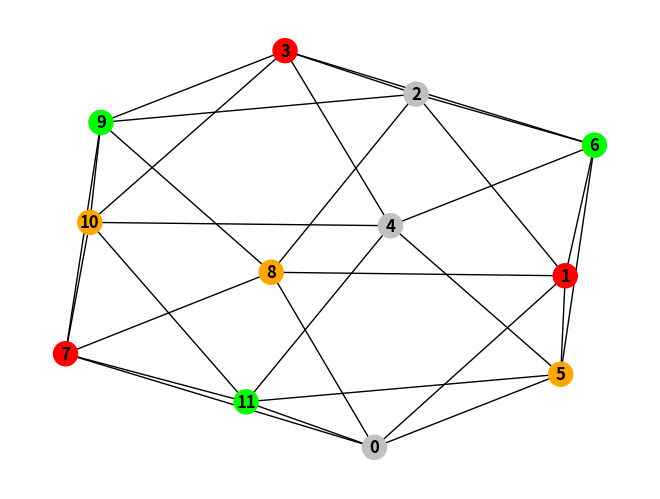

This chart was generated by the following Python code: (Note: this script raises an exception after producing the figure.)
import sys
import random


import matplotlib.pyplot as plt
import networkx as nx
import numpy as np
# https://networkx.github.io/documentation/stable/reference/drawing.html
# https://networkx.github.io/documentation/stable/reference/functions.html
# https://matplotlib.org/examples/color/named_colors.html
# H = nx.Graph(G)  # convert G to undirected graph
# PyGraphviz
# https://github.com/CristiFati/Prebuilt-Binaries/tree/master/Windows/PyGraphviz
# Graphviz 64 bit windows
# https://github.com/mahkoCosmo/GraphViz_x64/

def graph_states(G, graphNumber, pos):
	fig=plt.figure(graphNumber)
	fig.suptitle("Eurelian Parte {}".format(graphNumber), fontsize=16)

	# get atributes
	edge_labels = nx.get_edge_attributes(G,'weight')
	node_colors=nx.get_node_attributes(G,'color')
	edge_colors=nx.get_edge_attributes(G,'color')

	nx.draw(G, pos, edge_color=edge_colors.values(), node_color=node_colors.values(),
		with_labels=True, font_weight='bold'
	)
	nx.draw_networkx_edge_labels(G, pos, edge_labels=edge_labels, with_labels=True, 
		font_weight='bold'
	)

if __name__ == "__main__":
	G = nx.Graph()

	colors=["silver", "red", "orange", "lime", "y", "c"]
	# graphNodes=[
	# 	[0, {"color":"silver"}], 
	# 	[1, {'color':"silver"}],
	# 	[2, {'color':"silver"}],
	# 	[3, {"color":"silver"}], 
	# 	[4, {'color':"silver"}],
	# 	[5, {"color":"silver"}], 
	# 	[6, {"color":"silver"}], 
	# 	[7, {"color":"silver"}], 
	# 	[8, {"color":"silver"}], 
	# 	["j", {"color":"silver"}]
	# ]
	graphNodes=[
		["v1", {"color":"silver", "pos":np.array([1, 3])}], 
		["v2", {'color':"silver", "pos":np.array([0, 2])}],
		["v3", {'color':"silver", "pos":np.array([1, 2])}],
		["v4", {"color":"silver", "pos":np.array([2, 2])}], 
		["v5", {"color":"silver", "pos":np.array([0, 1])}], 
		["v6", {"color":"silver", "pos":np.array([1, 1])}],
		["v7", {"color":"silver", "pos":np.array([2, 1])}],
		["v8", {"color":"silver", "pos":np.array([1, 0])}]
	]

	# graphEdges=[
	# 	[0, 1, {"color":"silver"}], 
	# 	[1, 2, {"color":"silver"}],
	# 	[2, 3, {"color":"silver"}],
	# 	[2, 8, {"color":"silver"}],
	# 	[2, 6, {"color":"silver"}],
	# 	[3, 0, {"color":"silver"}],
	# 	[4, 5, {"color":"silver"}],
	# 	[5, 7, {"color":"silver"}],
	# 	[6, 7, {"color":"silver"}],
	# 	[6, 4, {"color":"silver"}],
	# 	[8, "j", {"color":"silver"}]
	# ]

	graphEdges=[
		["v1", "v2", {"color":"black"}], 
		["v1", "v3", {"color":"black"}],
		["v1", "v4", {"color":"black"}],
		["v2", "v3", {"color":"black"}],
		["v2", "v5", {"color":"black"}],
		["v3", "v4", {"color":"black"}],
		["v3", "v6", {"color":"black"}],
		["v4", "v7", {"color":"black"}],
		["v5", "v6", {"color":"black"}],
		["v5", "v8", {"color":"black"}],
		["v6", "v7", {"color":"black"}],
		["v6", "v8", {"color":"black"}],
		["v7", "v8", {"color":"black"}]
	]	
	

	G.add_nodes_from(graphNodes)

	# graphEdges=[]
	# for nodeI in G.nodes():
	# 	for nodeJ in G.nodes():
	# 		print(nodeI, nodeJ)
	# 		if(nodeI!=nodeJ):
	# 			graphEdges.append([nodeI, nodeJ, {"color":"silver"}])
	G.add_edges_from(graphEdges)		


	

	#G.add_weighted_edges_from(graphEdges)
	# nx.set_node_attributes(G, colors[0], 'color')


	

	# pos=nx.spring_layout(G)
		
	# pos[1]=np.array([0.1, 0.1])
	#print(pos)

	#print(G.edges[1,2])
	#print(G.edges[[1,2]])
	# print(G.edges[(0, 1)]["weight"])
	# data=[0, 1]
	
	# print(G.edges([1,2]))

	#G=nx.from_prufer_sequence([3,1,3,2,4,5])
	#G=nx.random_tree(10)
	# pos=nx.spring_layout(G)
	#pos=nx.nx_agraph.pygraphviz_layout(G, prog='dot')
	#print(nx.is_tree(G))
	#print(nx.to_prufer_sequence(G))

	# G=nx.complete_graph(5)

	# 

	# nx.set_node_attributes(G, "silver", 'color')
	# nx.set_edge_attributes(G, "black", "color")

	# https://networkx.github.io/documentation/stable/reference/algorithms/tournament.html

	# https://networkx.github.io/documentation/stable/reference/algorithms/euler.html
	#print(nx.is_eulerian(G))
	#print(list(nx.eulerian_circuit(G)))
	# number=0
	# #for edgeI in nx.eulerian_circuit(G):
	# 	G.edges[edgeI]["color"]="red"
	# 	graph_states(G,number, pos)
	# 	number+=1

	###
	#G.edges[edgeI]["color"]="red"

	#G=nx.algorithms.tournament.random_tournament(6)
	#pos=nx.spring_layout(G)

	
	
	

	pos={}
	# Replace pos from node attribute
	for nodeI, posI in G.nodes.data("pos"):
		pos[nodeI]=posI

	G=nx.icosahedral_graph()

	pos=nx.spring_layout(G)


	chromaticDict=nx.coloring.greedy_color(G, strategy='largest_first')

	nx.set_node_attributes(G, "silver", 'color')
	nx.set_edge_attributes(G, "black", "color")

	for nodeI in chromaticDict:
		# print(colors[chromaticDict.get(nodeI)])
		G.nodes[nodeI]["color"]=colors[chromaticDict.get(nodeI)]

	

	edge_labels = nx.get_edge_attributes(G,'weight')
	node_colors=nx.get_node_attributes(G,'color')
	edge_colors=nx.get_edge_attributes(G,'color')

	# print(nx.neighbors(G, 6))
	
	nx.draw(G, pos, edge_color=edge_colors.values(), node_color=node_colors.values(),with_labels=True, font_weight='bold')

	#pos[0]=pos[0]+0.2
	nx.draw_networkx_edge_labels(G, pos, edge_labels=edge_labels, with_labels=True, font_weight='bold')
	plt.show()
